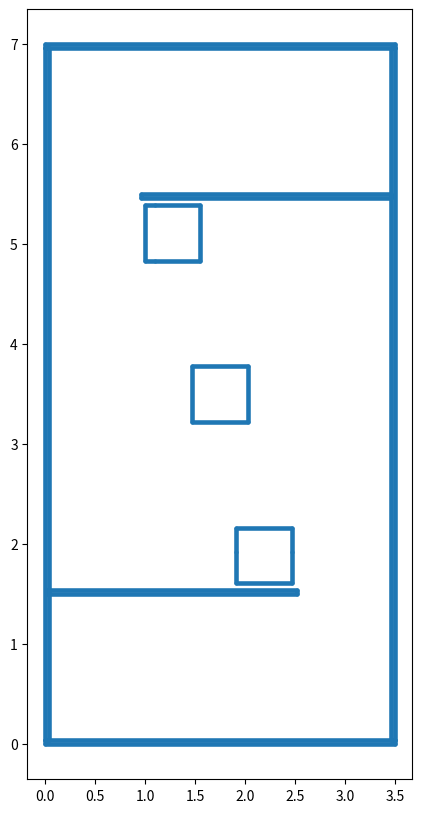

The script that saved this image:
import numpy as np
import matplotlib.pyplot as plt

#てきとうなフィールド作り
#(xg,yg,xl,yl)とする
#回転が正になるようにする。
def Reclist(xl,yl,xg,yg):
  return [[xg-0.5*xl,yg-0.5*yl,xg+0.5*xl,yg-0.5*yl],
          [xg+0.5*xl,yg-0.5*yl,xg+0.5*xl,yg+0.5*yl],
          [xg+0.5*xl,yg+0.5*yl,xg-0.5*xl,yg+0.5*yl],
          [xg-0.5*xl,yg+0.5*yl,xg-0.5*xl,yg-0.5*yl]]
    
    
# 2/2(はじめ
# tate =0.3
# yoko =0.3
# high =0.2
# wd=0.01

# object_list =[[yoko,wd, high,yoko/2.,0.,high/2.,      0, 0,  0, 1,    1, 0, 0, 0.8],
#               [yoko,wd, high,yoko/2.,tate,high/2.,      0, 0,  0, 1,    1, 0, 0, 0.8],
#               [wd,tate, high,yoko,tate/2.,high/2.,      0, 0,  0, 1,    1, 0, 0, 0.8]]
# おわり)

# 春ロボフィールド（はじめ

tate =7.0
yoko =3.5
high =0.089
wd=0.038
wall = 2.5
box_r = 0.556
box_f = 0.7
box_high = 0.862

# #             {length_x, l_y, l_z,    x, y, z(center),    qx,qy,qz,qw,         r,g,b,a}
object_list =[[yoko, wd, high, yoko/2, wd/2, high/2, 0, 0,  0, 1,    1, 1, 1, 0.8],
              [wd, tate - 2 * wd, high, yoko - wd/2, tate/2, high/2,  0, 0, 0, 1, 1, 1, 1, 0.8],
              [yoko, wd, high, yoko/2, tate - wd/2, high/2,  0, 0,  0, 1,   1, 1, 1, 0.8],
              [wd, tate - 2 * wd, high, wd/2, tate/2, high/2,     0, 0,  0, 1,    1, 1, 1, 0.8],
              [wall, wd, high, (wall + wd)/2, 1.462 + wd + wd/2, high/2,  0, 0,  0, 1,    1, 1, 1, 0.8],
              [wall, wd, high, yoko - wd - wall/2, tate - wd - 1.462 - wd/2, high/2,  0, 0,  0, 1,    1, 0, 0, 0.8],
              [box_r, box_r, box_high, 0.924 + box_f/2, tate - 1.462 - wd * 2 - box_f/2, high/2, 0, 0,  0, 1,   0, 0, 1, 0.8],
              [box_r, box_r, box_high, yoko/2, tate/2, high/2, 0, 0,  0, 1, 1, 0, 0, 0.8],
              [box_r, box_r, box_high, wd + wall - box_f/2, wd * 2 + 1.462 + box_f/2, high/2, 0, 0, 0, 1, 1, 1, 0, 0.8]
              ]

#おわり）




# wd=0.01
# ume =1.2
# yoko=3.60
# tate=3.05
# high=0.1
# # map
# #             {length_x, l_y, l_z,    x, y, z(center),    qx,qy,qz,qw,         r,g,b,a}

# object_list =[[  yoko,wd  ,high,    yoko/2,    0.0,  high/2.,      0, 0,  0, 1,    1, 0, 0, 0.8],
#               [ yoko,wd,  high,    yoko/2,  tate,  high/2.,     0, 0,  0, 1,    1, 0, 0, 0.8],
#               [ wd,tate,    high,    yoko, tate/2,    high/2.,      0, 0,  0, 1,    1, 0, 0, 0.8],
#               [wd,tate,high,0.0,tate/2,high/2,0,0,0,1,1,0,0,0.8],
#               [ume,ume,0.2,1.27+0.6,1.05+0.6,0.1,0,0,0,1,1,0,0,0.8]]


# object_list =[[ wd,  yoko,  high,    0.0,    0.0,  high/2.,      0, 0,  0, 1,    1, 0, 0, 0.8],
#               [ wd,  yoko,  high,    3.070,  0.0,  high/2.,     0, 0,  0, 1,    1, 0, 0, 0.8],
#               [ tate, wd,   high,    1.5, -1.7,    high/2.,      0, 0,  0, 1,    1, 0, 0, 0.8],
#               [ tate, wd,   high,    1.5,  1.7,    high/2.,       0, 0,  0, 1,    1, 0, 0, 0.8],
#               [ kfs,  kfs,   kfs,    1.6,  0.6,   kfs/2,       0, 0,  0, 1,    1, 0, 0, 0.8],
#               [ kfs,  kfs,   kfs,    1.6, -0.6,  kfs/2,      0, 0,  0, 1,    1, 0, 0, 0.8]]
          
 
linesgroup=[]

for i in range(len(object_list)):
 
  print(object_list[i])
  
  # print("")
  linesgroup.append(Reclist(object_list[i][0],object_list[i][1],object_list[i][3],object_list[i][4]))

#さらにここで追加を入れる。斜めの線など
# linesgroup.append([[1000,1000,3000,3000],
#                    [0,6000,3000,3000]])
#結合

lines=[line for sublist in linesgroup for line in sublist]

np.save('lidar_1211',lines)
np.savetxt('lidar_1211.csv', lines, delimiter=',')

def ConvertPoints(LINES):
  POINTS=[]
  n=100
  for li in LINES:
      ld=np.sqrt((li[0]-li[2])**2+(li[1]-li[3])**2)
      pl=np.array([np.linspace(li[0],li[2],round(n*ld+1)) ,np.linspace(li[1],li[3],round(n*ld+1))]).T
      for p in pl:
          POINTS.append(p)
  POINTS=np.array(POINTS).T
  return POINTS



fig=plt.figure(figsize=(6,10))
plt.gca().set_aspect('equal', adjustable='box') # アスペクト比を1に設定


p=ConvertPoints(lines)

plt.plot(p[0],p[1],'o',markersize=2)
plt.savefig("field.jpeg")
# plt.show()
print(p.shape)


# {0.03, 3.49, 0.2, 0.0, 0.0, 0.1, 0, 0, 0, 1, 1, 0, 0, 0.8}
# {0.03, 3.49, 0.2, 3.07, 0.0, 0.1, 0, 0, 0, 1, 1, 0, 0, 0.8}
# {3.07, 0.03, 0.2, 1.5, -1.7, 0.1, 0, 0, 0, 1, 1, 0, 0, 0.8}
# {3.07, 0.03, 0.2, 1.5, 1.7, 0.1, 0, 0, 0, 1, 1, 0, 0, 0.8}
# {0.35, 0.35, 0.2, 1.6, 0.6, 0.1, 0, 0, 0, 1, 1, 0, 0, 0.8}
# {0.35, 0.35, 0.2, 1.6, -0.6, 0.1, 0, 0, 0, 1, 1, 0, 0, 0.8}